Run: headless pygame with SDL's dummy video driver; simulated clock (each Clock.tick advances the game by its frame time, no real sleeping); random seed 0; keys injected as events and as key.get_pressed() state; no mouse input; restart key SPACE tapped at the start of phases 3 and 4.
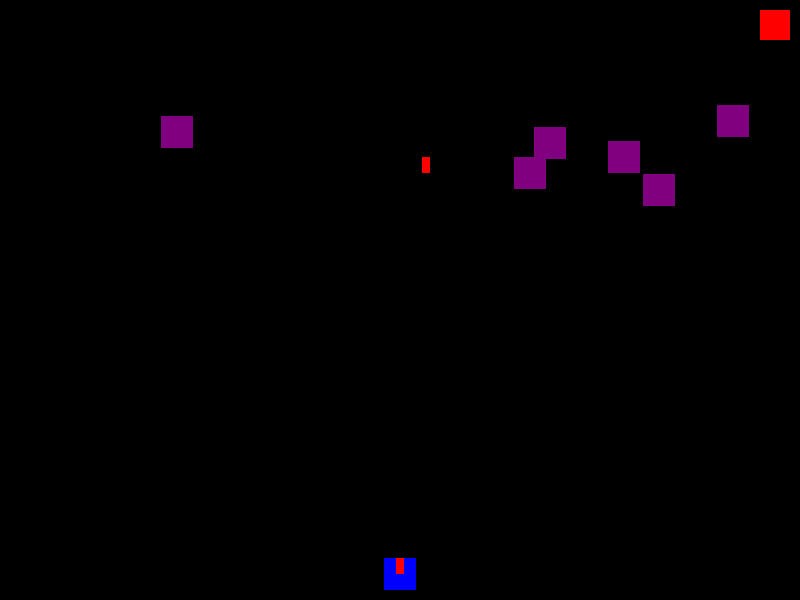
Frame 1 of 4 · flips 1–60 · no input
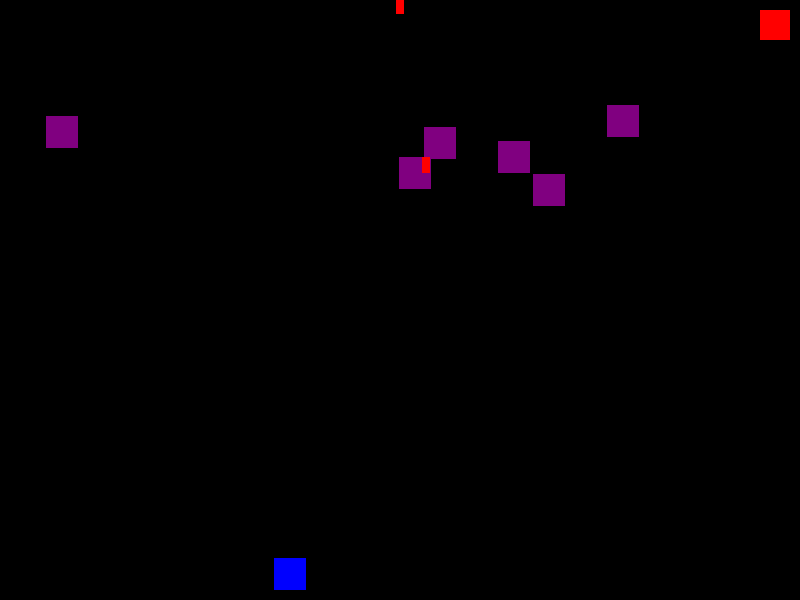
Frame 2 of 4 · flips 61–180 · tapped SPACE, RETURN · held RIGHT (→), D
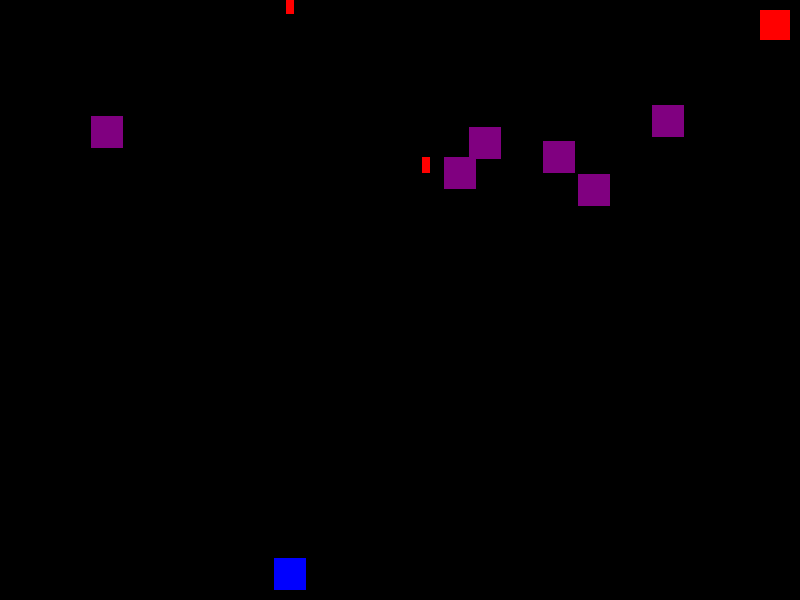
Frame 3 of 4 · flips 181–300 · tapped SPACE · held DOWN (↓), S
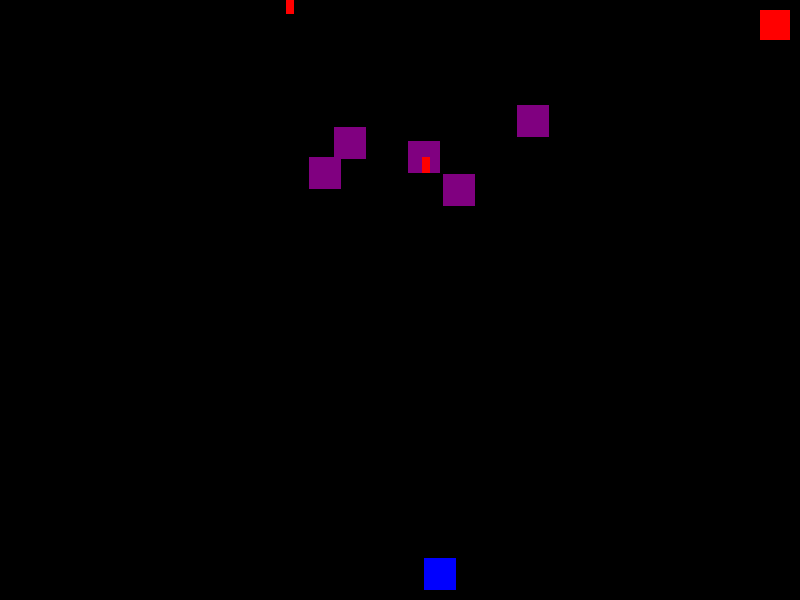
Frame 4 of 4 · flips 301–420 · tapped SPACE · held LEFT (←), A, UP (↑), W

The pygame program that drew these frames:

import pygame
import random
import sys

# Dimensiones de la pantalla
ancho = 800
alto = 600

# Colores
blanco = (255, 255, 255)
negro = (0, 0, 0)
rojo = (255, 0, 0)
azul = (0, 0, 255)
morado = (128, 0, 128)

# Inicializar Pygame
pygame.init()
pantalla = pygame.display.set_mode((ancho, alto))
pygame.display.set_caption('Space Invaders')

reloj = pygame.time.Clock()
fuente = pygame.font.Font(None, 36)

# Jugador
jugador_caracter = '^'
jugador_ancho = 32
jugador_alto = 32
jugador_x = ancho // 2 - jugador_ancho // 2
jugador_y = alto - jugador_alto - 10
jugador_velocidad = 5

# Proyectil del jugador
proyectil_ancho = 8
proyectil_alto = 16
proyectil_x = jugador_x + jugador_ancho // 2 - proyectil_ancho // 2
proyectil_y = jugador_y
proyectil_velocidad = 10
proyectil_disparado = False

# Enemigos
enemigo_caracter = 'V'
enemigo_ancho = 32
enemigo_alto = 32
num_enemigos = 6  # Número de enemigos en pantalla
enemigos = []  # Lista para almacenar instancias de enemigos
for _ in range(num_enemigos):
    enemigo_x = random.randint(0, ancho - enemigo_ancho)
    enemigo_y = random.randint(50, 200)
    enemigos.append((enemigo_x, enemigo_y))

# Proyectiles del enemigo
enemigo_proyectil_ancho = 8
enemigo_proyectil_alto = 16
enemigo_proyectiles = []  # Lista para almacenar instancias de proyectiles del enemigo
enemigo_proyectil_velocidad = 2
# Estado del juego
game_over = False

# Función para verificar colisión entre rectángulos


def colision(rect1, rect2):
    return rect1.colliderect(rect2)


# Bucle principal del juego
while not game_over:
    for evento in pygame.event.get():
        if evento.type == pygame.QUIT:
            pygame.quit()
            sys.exit()
        elif evento.type == pygame.KEYDOWN:
            if evento.key == pygame.K_SPACE and not proyectil_disparado:
                proyectil_x = jugador_x + jugador_ancho // 2 - proyectil_ancho // 2
                proyectil_y = jugador_y
                proyectil_disparado = True

    # Movimiento del jugador
    teclas = pygame.key.get_pressed()
    if teclas[pygame.K_a] and jugador_x > 0:
        jugador_x -= jugador_velocidad
    if teclas[pygame.K_d] and jugador_x < ancho - jugador_ancho:
        jugador_x += jugador_velocidad

    # Movimiento del proyectil del jugador
    if proyectil_disparado:
        proyectil_y -= proyectil_velocidad
        if proyectil_y < 0:
            proyectil_disparado = False

    # Movimiento de los enemigos
    for i in range(num_enemigos):
        enemigo_x, enemigo_y = enemigos[i]
        enemigo_x += jugador_velocidad // 2  # Movimiento hacia la derecha
        enemigos[i] = (enemigo_x, enemigo_y)
        if enemigo_x <= 0 or enemigo_x >= ancho - enemigo_ancho:
            jugador_velocidad *= -1

        # Disparo de los enemigos
        if random.randint(0, 200) < 1 and not enemigo_proyectiles:
            enemigo_proyectiles.append(
                (enemigo_x + enemigo_ancho // 2 - enemigo_proyectil_ancho // 2, enemigo_y))

    # Movimiento de los proyectiles del enemigo
    for i in range(len(enemigo_proyectiles)):
        enemigo_proyectil_x, enemigo_proyectil_y = enemigo_proyectiles[i]
        enemigo_proyectil_y += enemigo_proyectil_velocidad
        if enemigo_proyectil_y > alto:
            del enemigo_proyectiles[i]
            break

        # Colisión entre proyectil del enemigo y jugador
        enemigo_proyectil_rect = pygame.Rect(
            enemigo_proyectil_x, enemigo_proyectil_y, enemigo_proyectil_ancho, enemigo_proyectil_alto)
        jugador_rect = pygame.Rect(
            jugador_x, jugador_y, jugador_ancho, jugador_alto)
        if colision(enemigo_proyectil_rect, jugador_rect):
            game_over = True

    # Colisión entre proyectil del jugador y enemigos
    proyectil_rect = pygame.Rect(
        proyectil_x, proyectil_y, proyectil_ancho, proyectil_alto)
    for i in range(num_enemigos):
        enemigo_x, enemigo_y = enemigos[i]
        enemigo_rect = pygame.Rect(
            enemigo_x, enemigo_y, enemigo_ancho, enemigo_alto)
        if colision(proyectil_rect, enemigo_rect):
            enemigos[i] = (random.randint(
                0, ancho - enemigo_ancho), random.randint(50, 200))
            proyectil_disparado = False
            break

    pantalla.fill(negro)
    pygame.draw.rect(pantalla, azul, (jugador_x, jugador_y,
                     jugador_ancho, jugador_alto))
    pygame.draw.rect(pantalla, rojo, (proyectil_x, proyectil_y,
                     proyectil_ancho, proyectil_alto))
    for enemigo_x, enemigo_y in enemigos:
        pygame.draw.rect(pantalla, morado, (enemigo_x,
                         enemigo_y, enemigo_ancho, enemigo_alto))
    for enemigo_proyectil_x, enemigo_proyectil_y in enemigo_proyectiles:
        pygame.draw.rect(pantalla, rojo, (enemigo_proyectil_x, enemigo_proyectil_y,
                         enemigo_proyectil_ancho, enemigo_proyectil_alto))
    pygame.draw.rect(pantalla, rojo, (ancho - 40, 10, 30, 30)
                     )  # Botón de salida

    if game_over:
        texto = fuente.render("GAME OVER", True, rojo)
        texto_rect = texto.get_rect(center=(ancho // 2, alto // 2))
        pantalla.blit(texto, texto_rect)
        texto = fuente.render(
            "Presiona cualquier tecla para reiniciar", True, blanco)
        texto_rect = texto.get_rect(center=(ancho // 2, alto // 2 + 40))
        pantalla.blit(texto, texto_rect)

    pygame.display.flip()
    reloj.tick(60)
